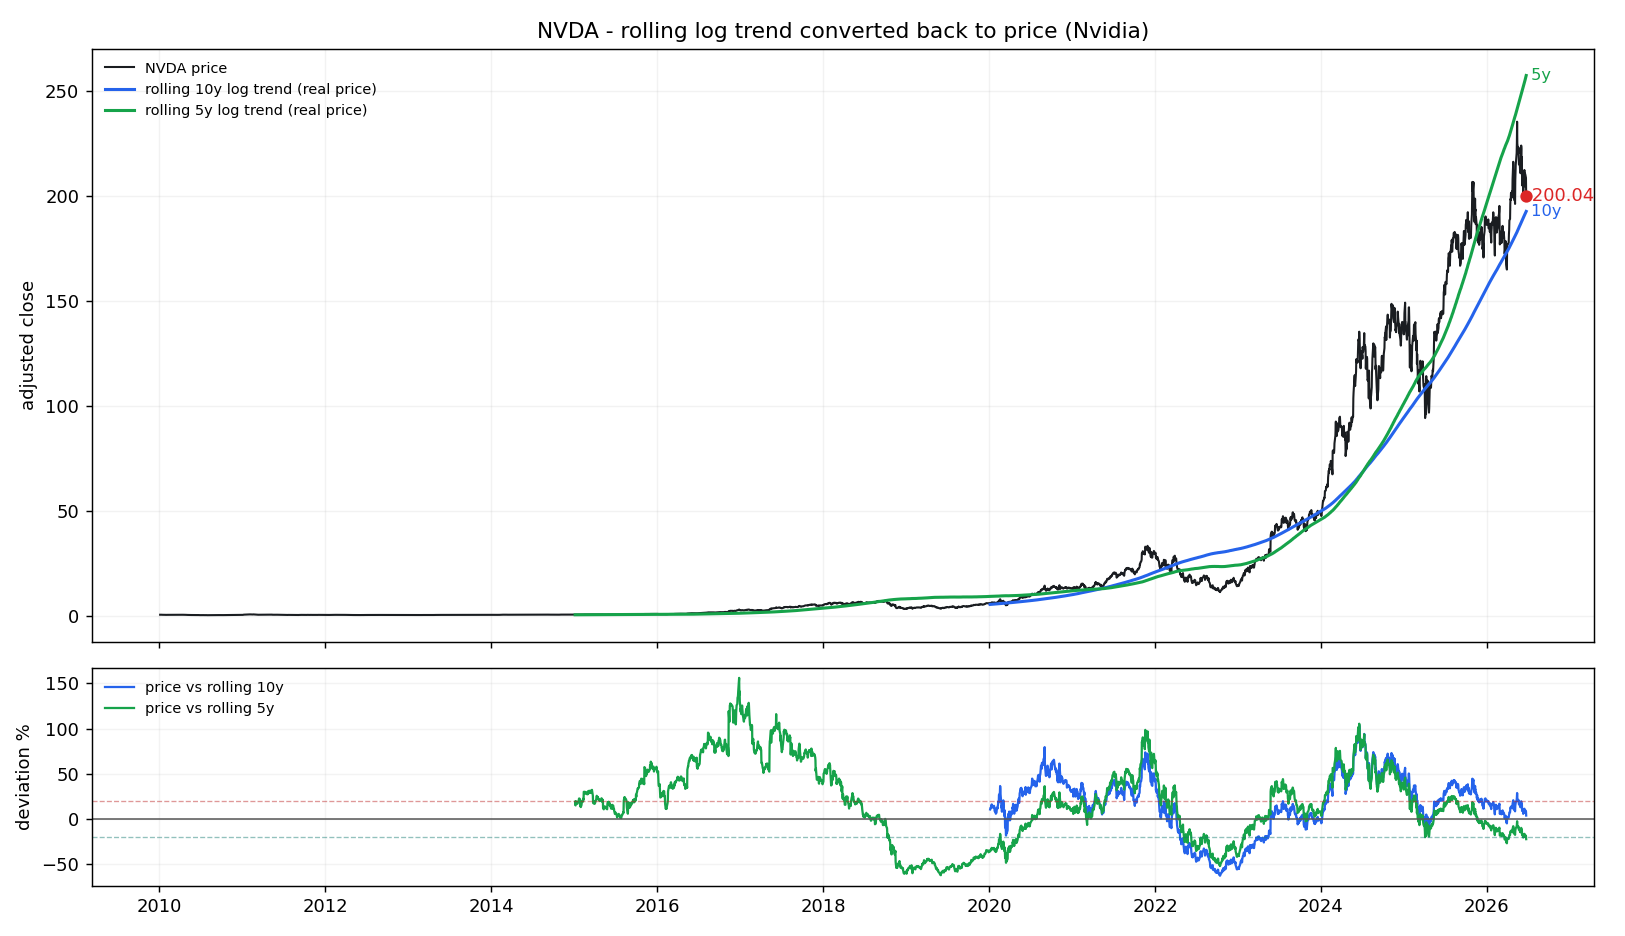

Data behind this chart, as committed beside it:
date, price, trend_5y, cagr_5y, dev_pct_5y, dev_sigma_5y, n_5y, trend_10y, cagr_10y, dev_pct_10y, dev_sigma_10y, n_10y
2010-01-04, 0.4233, , , , , 0, , , , , 0
2010-01-05, 0.4295, , , , , 0, , , , , 0
2010-01-06, 0.4322, , , , , 0, , , , , 0
2010-01-07, 0.4237, , , , , 0, , , , , 0
2010-01-08, 0.4247, , , , , 0, , , , , 0
2010-01-11, 0.4187, , , , , 0, , , , , 0
2010-01-12, 0.4045, , , , , 0, , , , , 0
2010-01-13, 0.41, , , , , 0, , , , , 0
2010-01-14, 0.4036, , , , , 0, , , , , 0
2010-01-15, 0.3917, , , , , 0, , , , , 0
2010-01-19, 0.399, , , , , 0, , , , , 0
2010-01-20, 0.3974, , , , , 0, , , , , 0
2010-01-21, 0.3903, , , , , 0, , , , , 0
2010-01-22, 0.3768, , , , , 0, , , , , 0
2010-01-25, 0.3832, , , , , 0, , , , , 0
2010-01-26, 0.3711, , , , , 0, , , , , 0
2010-01-27, 0.3812, , , , , 0, , , , , 0
2010-01-28, 0.3683, , , , , 0, , , , , 0
2010-01-29, 0.3523, , , , , 0, , , , , 0
2010-02-01, 0.3793, , , , , 0, , , , , 0
2010-02-02, 0.3832, , , , , 0, , , , , 0
2010-02-03, 0.3864, , , , , 0, , , , , 0
2010-02-04, 0.364, , , , , 0, , , , , 0
2010-02-05, 0.3713, , , , , 0, , , , , 0
2010-02-08, 0.3706, , , , , 0, , , , , 0
2010-02-09, 0.3677, , , , , 0, , , , , 0
2010-02-10, 0.3748, , , , , 0, , , , , 0
2010-02-11, 0.3919, , , , , 0, , , , , 0
2010-02-12, 0.3972, , , , , 0, , , , , 0
2010-02-16, 0.4045, , , , , 0, , , , , 0
2010-02-17, 0.4084, , , , , 0, , , , , 0
2010-02-18, 0.3816, , , , , 0, , , , , 0
2010-02-19, 0.3796, , , , , 0, , , , , 0
2010-02-22, 0.3803, , , , , 0, , , , , 0
2010-02-23, 0.3711, , , , , 0, , , , , 0
2010-02-24, 0.3789, , , , , 0, , , , , 0
2010-02-25, 0.3754, , , , , 0, , , , , 0
2010-02-26, 0.3709, , , , , 0, , , , , 0
2010-03-01, 0.3857, , , , , 0, , , , , 0
2010-03-02, 0.3855, , , , , 0, , , , , 0
2010-03-03, 0.3807, , , , , 0, , , , , 0
2010-03-04, 0.3814, , , , , 0, , , , , 0
2010-03-05, 0.3931, , , , , 0, , , , , 0
2010-03-08, 0.3873, , , , , 0, , , , , 0
2010-03-09, 0.4018, , , , , 0, , , , , 0
2010-03-10, 0.4027, , , , , 0, , , , , 0
2010-03-11, 0.3935, , , , , 0, , , , , 0
2010-03-12, 0.3949, , , , , 0, , , , , 0
2010-03-15, 0.3928, , , , , 0, , , , , 0
2010-03-16, 0.4066, , , , , 0, , , , , 0
2010-03-17, 0.4144, , , , , 0, , , , , 0
2010-03-18, 0.3997, , , , , 0, , , , , 0
2010-03-19, 0.3949, , , , , 0, , , , , 0
2010-03-22, 0.4013, , , , , 0, , , , , 0
2010-03-23, 0.4096, , , , , 0, , , , , 0
2010-03-24, 0.3958, , , , , 0, , , , , 0
2010-03-25, 0.397, , , , , 0, , , , , 0
2010-03-26, 0.397, , , , , 0, , , , , 0
2010-03-29, 0.402, , , , , 0, , , , , 0
2010-03-30, 0.4036, , , , , 0, , , , , 0
... 4,082 more rows
